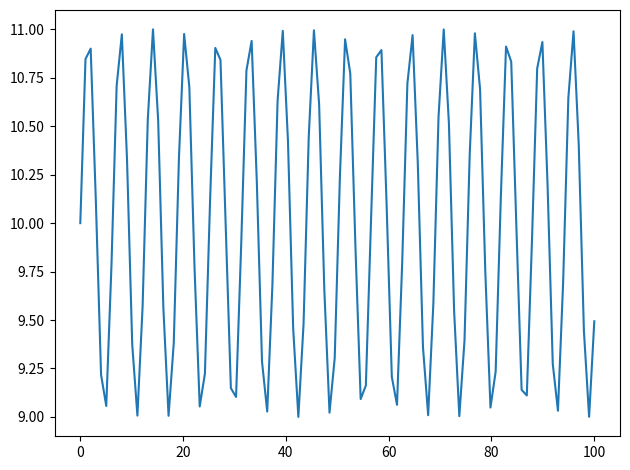

Here is the Python script that generated this plot:
"""
Getting started
---------------

This is a sample tutorial page.
"""

###############################################################################
# Start by importing stuff.

import matplotlib.pyplot as plt
import numpy as np


###############################################################################
# Create some random data.

x = np.linspace(0, 100, 100)
y = np.sin(x) + 10
print(x, y)

###############################################################################
# Make the plot.

plt.figure()
plt.plot(x, y)
plt.tight_layout()
plt.show()
